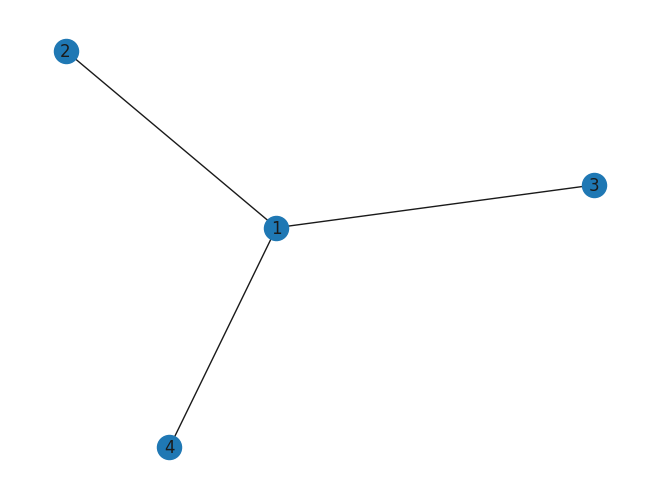
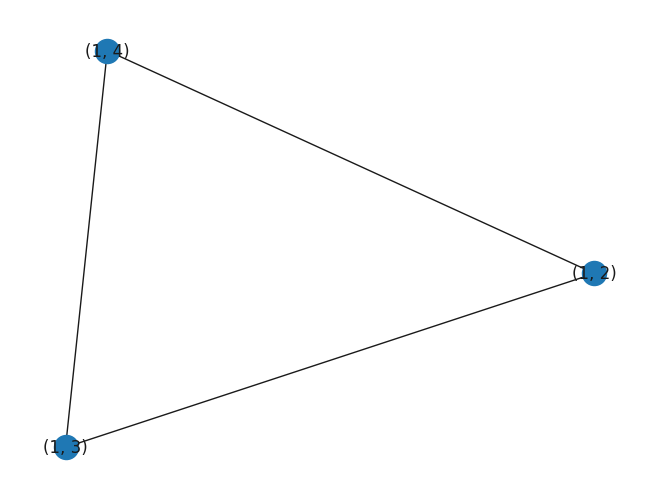

Write Python code to recreate these figures, in order.
import numpy.linalg as la
import networkx as nx
import numpy as np
import matplotlib.pyplot as plt
import seaborn as sns

sns.set()
doplot = False


def pmatrix(a, digits = -1):
    """Returns a LaTeX pmatrix

    :a: numpy array
    :returns: LaTeX pmatrix as a string
    """
    if len(a.shape) > 2:
        raise ValueError('pmatrix can at most display two dimensions')

    a = np.round(a, digits) if digits > 0 else digits

    lines = str(a).replace('[', '').replace(']', '').splitlines()
    rv = [r'\begin{pmatrix}']
    rv += ['  ' + ' & '.join(l.split()) + r'\\' for l in lines]
    rv += [r'\end{pmatrix}']
    return '\n'.join(rv)


A = np.array([
    [0, 1, 1, 1],
    [1, 0, 0, 0],
    [1, 0, 0, 0],
    [1, 0, 0, 0]
])

label_mapping = dict(zip(range(4), range(1, 5)))

Ag = nx.convert_matrix.from_numpy_array(A)

Ag = nx.relabel_nodes(Ag, label_mapping)

Lg = nx.generators.line_graph(Ag)

nx.draw(Ag, with_labels=True)
plt.savefig("original.png")
plt.close()

nx.draw(Lg, with_labels=True)
plt.savefig("linegraph.png")
plt.close()

G = nx.to_numpy_array(Lg)

G = np.triu(G) - np.triu(G).T

I = np.identity(G.shape[0])

inverse = np.linalg.inv(2*I + G)


def notdiag(A): return A - np.diag(np.diag(A))


effect = notdiag(inverse)

if doplot:
    matrices = [(G, "Adjacency"), (inverse, "Effect")]

    for M, name in matrices:
        M = notdiag(M)

        fig, ax = plt.subplots()

        sns.heatmap(M, ax=ax, cmap="coolwarm")
        ax.set_title(f"{name} matrix")

        ax.set_xticks([])
        ax.set_yticks([])

        fig.savefig(f"plots/{name}.png")

convergence = False
if convergence:
    # Convergence

    t = -0.5
    B = t*G
    neumann = la.inv(I - B)

    print("||tG|| = ", la.norm(B, ord=2))

    def expansion(B):
        K = np.zeros(B.shape)

        for k in range(0, 1_000_000):
            P = la.matrix_power(B, k)
            K_p = K + P

            if np.allclose(K_p, K):
                print(f"Ending at k = {k}")
                return K

            K = K_p

        return K_p

    E = expansion(B)

    print("Correct: ", np.allclose(neumann, E))
